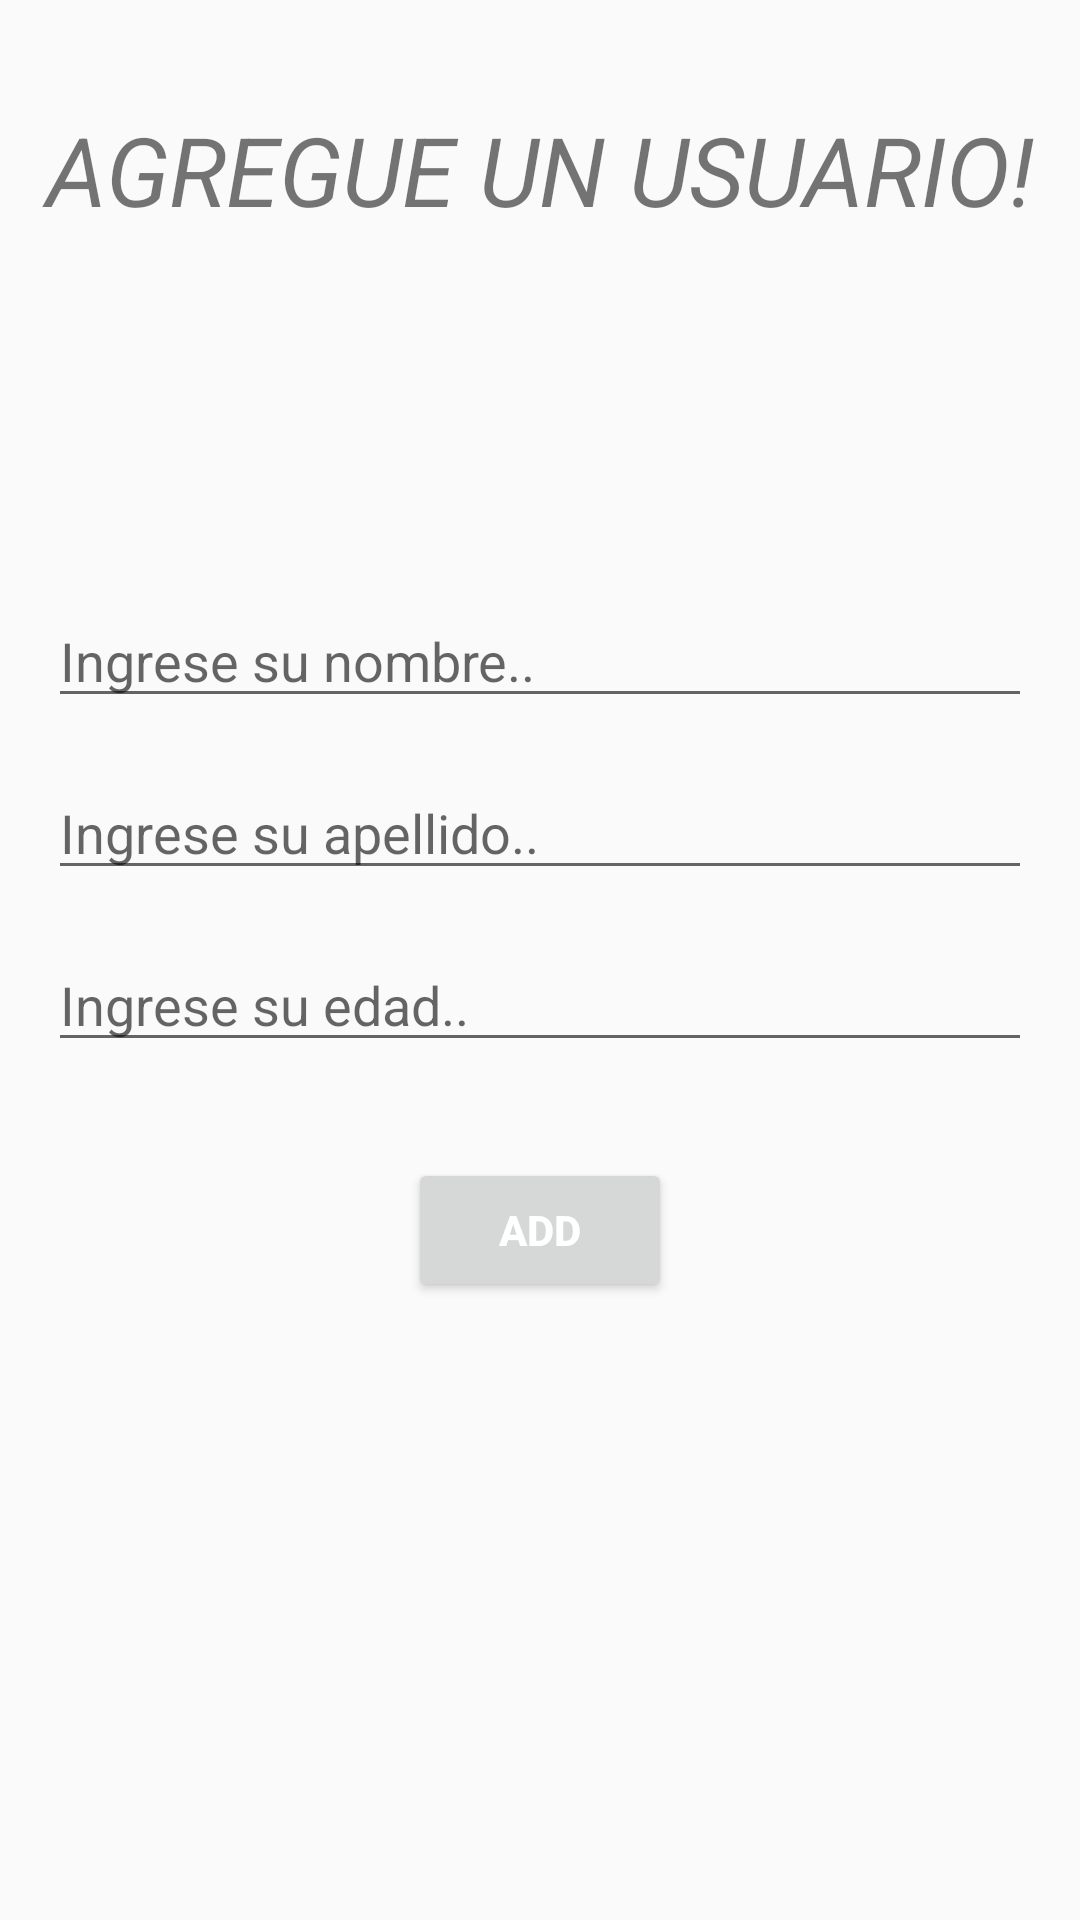

Reconstruct the res/layout file that produces this screen, plus the resources it refers to.
<!-- AndroidManifest.xml: application theme DesaMobileTheme -->
<!-- res/layout/fragment_add.xml -->
<?xml version="1.0" encoding="utf-8"?>
<androidx.constraintlayout.widget.ConstraintLayout xmlns:android="http://schemas.android.com/apk/res/android"
    xmlns:tools="http://schemas.android.com/tools"
    android:layout_width="match_parent"
    android:layout_height="match_parent"
    xmlns:app="http://schemas.android.com/apk/res-auto">

    <TextView
        android:id="@+id/tvTitle"
        android:layout_width="match_parent"
        android:layout_height="wrap_content"
        android:text="AGREGUE UN USUARIO!"
        android:textSize="32dp"
        android:textAlignment="center"
        android:textStyle="italic"
        android:layout_marginTop="35dp"
        app:layout_constraintStart_toStartOf="parent"
        app:layout_constraintEnd_toEndOf="parent"
        app:layout_constraintTop_toTopOf="parent"/>


    <EditText
        android:id="@+id/etName"
        android:layout_width="match_parent"
        android:layout_height="wrap_content"
        android:hint="Ingrese su nombre.."
        app:layout_constraintStart_toStartOf="parent"
        app:layout_constraintEnd_toEndOf="parent"
        app:layout_constraintTop_toBottomOf="@+id/tvTitle"
        android:layout_marginTop="120dp"
        android:layout_marginEnd="16dp"
        android:layout_marginStart="16dp"/>

    <EditText
        android:id="@+id/etLastName"
        android:layout_width="match_parent"
        android:layout_height="wrap_content"
        android:hint="Ingrese su apellido.."
        app:layout_constraintStart_toStartOf="parent"
        app:layout_constraintEnd_toEndOf="parent"
        app:layout_constraintTop_toBottomOf="@+id/etName"
        android:layout_margin="16dp"/>

    <EditText
        android:id="@+id/etAge"
        android:layout_width="match_parent"
        android:layout_height="wrap_content"
        android:hint="Ingrese su edad.."
        android:inputType="number"
        app:layout_constraintStart_toStartOf="parent"
        app:layout_constraintEnd_toEndOf="parent"
        app:layout_constraintTop_toBottomOf="@+id/etLastName"
        android:layout_margin="16dp"/>


    <Button
        android:id="@+id/btnAddUser"
        android:layout_width="wrap_content"
        android:layout_height="wrap_content"
        android:text="Add"
        android:textStyle="bold"
        android:textColor="@color/white"
        app:layout_constraintEnd_toEndOf="parent"
        app:layout_constraintStart_toStartOf="parent"
        app:layout_constraintTop_toBottomOf="@+id/etAge"
        android:layout_margin="32dp"/>

</androidx.constraintlayout.widget.ConstraintLayout>
<!-- resources referenced by this layout -->
<resources>
  <style name="DesaMobileTheme" parent="Theme.AppCompat.Light.DarkActionBar">
          
      </style>
  <!-- not gathered from this repository: default colours our renderer supplied (Android Studio template values) -->
  <color name="white">#FFFFFFFF</color>
</resources>
